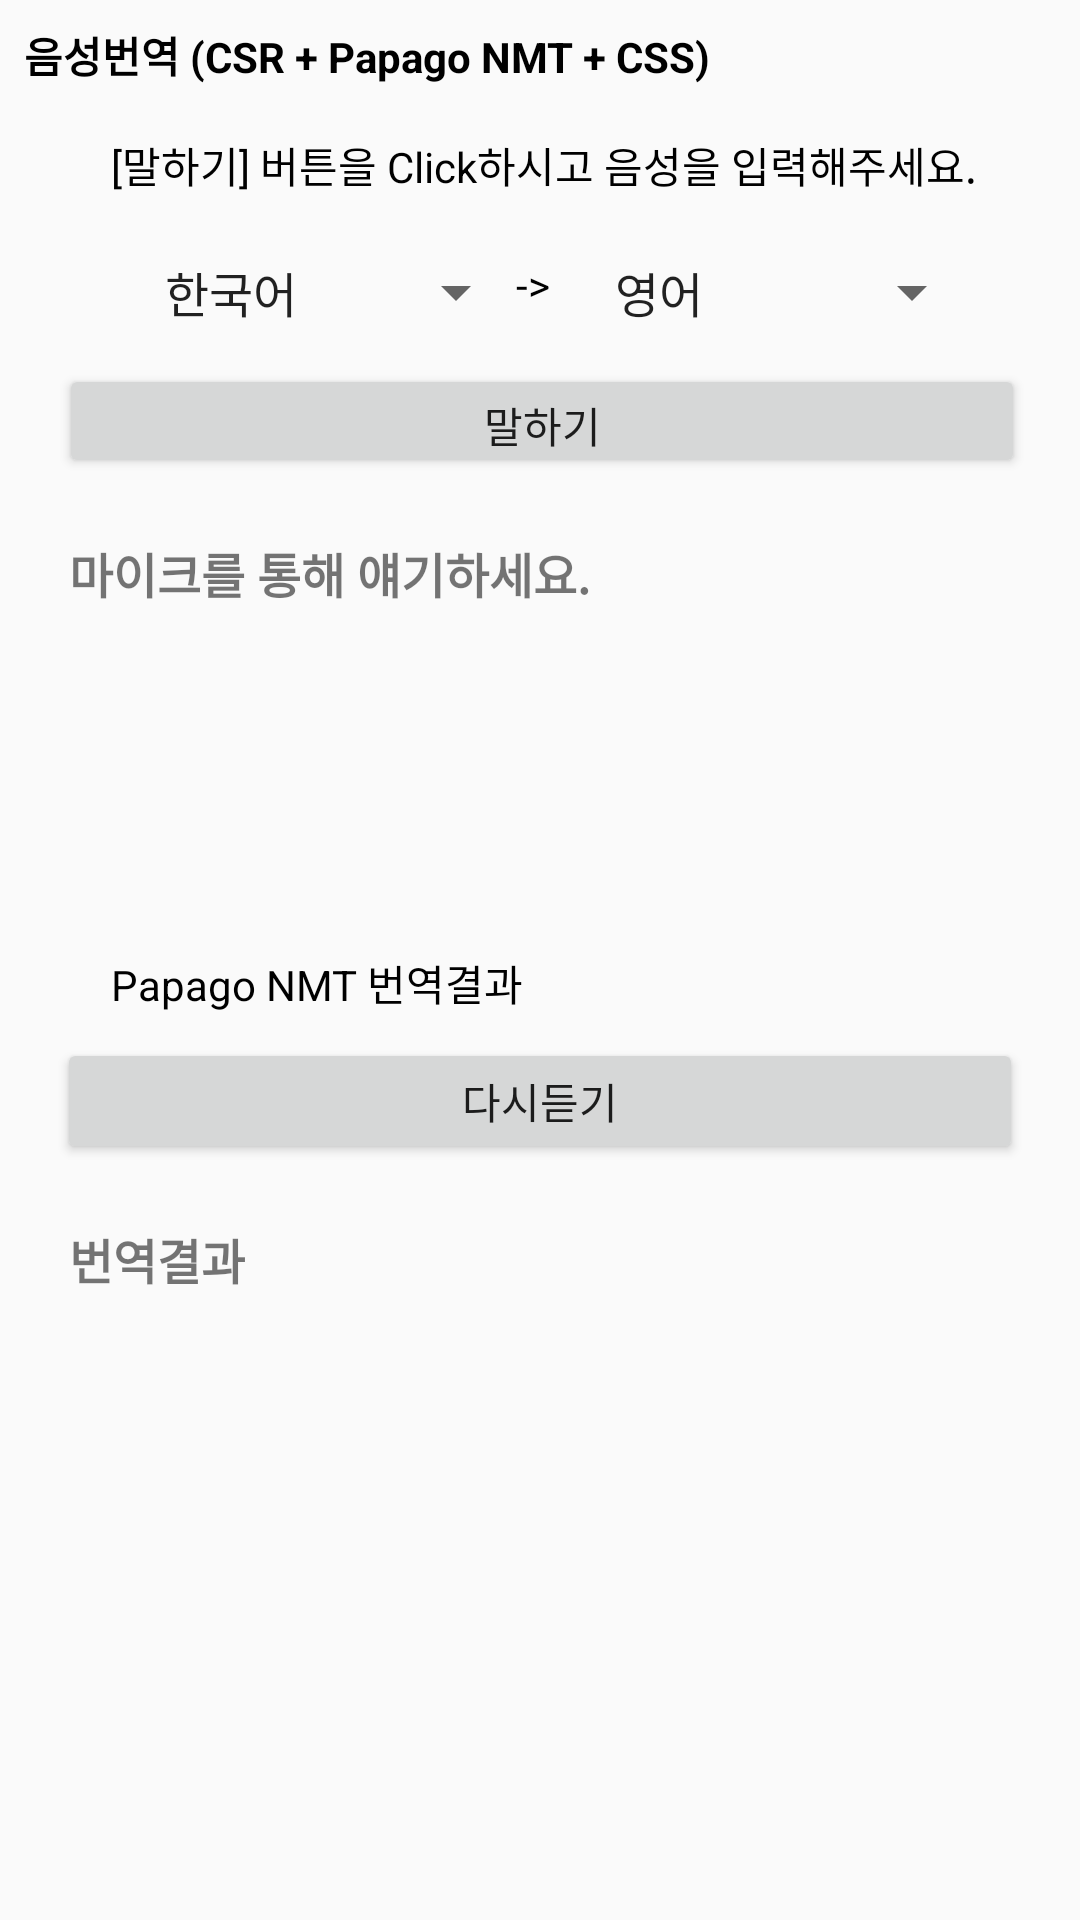

Here is an Android app screen rendered from its layout file. Give the layout XML and the strings, colors and styles it references.
<!-- AndroidManifest.xml: application theme AppTheme -->
<!-- res/layout/activity_nmt_2.xml -->
<?xml version="1.0" encoding="utf-8"?>
<android.support.constraint.ConstraintLayout xmlns:android="http://schemas.android.com/apk/res/android"
    xmlns:app="http://schemas.android.com/apk/res-auto"
    xmlns:tools="http://schemas.android.com/tools"
    android:layout_width="match_parent"
    android:layout_height="match_parent"
    tools:context=".NmtActivity">


    <TextView
        android:id="@+id/textView17"
        android:layout_width="159dp"
        android:layout_height="wrap_content"
        android:layout_marginStart="37dp"
        android:layout_marginTop="24dp"
        android:text="Papago NMT 번역결과"
        android:textColor="@android:color/background_dark"
        app:layout_constraintStart_toStartOf="parent"
        app:layout_constraintTop_toBottomOf="@+id/text_csr_result" />

    <TextView
        android:id="@+id/textView_nmt2"
        android:layout_width="wrap_content"
        android:layout_height="wrap_content"
        android:layout_marginStart="8dp"
        android:layout_marginTop="8dp"
        android:layout_marginEnd="55dp"
        android:text="음성번역 (CSR + Papago NMT + CSS)"
        android:textColor="@android:color/background_dark"
        android:textStyle="bold"
        app:layout_constraintEnd_toEndOf="parent"
        app:layout_constraintHorizontal_bias="0.0"
        app:layout_constraintStart_toStartOf="parent"
        app:layout_constraintTop_toTopOf="parent" />

    <TextView
        android:id="@+id/textView_notice"
        android:layout_width="wrap_content"
        android:layout_height="wrap_content"
        android:layout_marginStart="37dp"
        android:layout_marginTop="16dp"
        android:layout_marginEnd="55dp"
        android:text="[말하기] 버튼을 Click하시고 음성을 입력해주세요."
        android:textColor="@android:color/background_dark"
        app:layout_constraintEnd_toEndOf="parent"
        app:layout_constraintHorizontal_bias="0.0"
        app:layout_constraintStart_toStartOf="parent"
        app:layout_constraintTop_toBottomOf="@+id/textView_nmt2" />

    <Spinner
        android:id="@+id/nmt_lang_source_spinner"
        android:layout_width="129dp"
        android:layout_height="wrap_content"
        android:layout_marginStart="47dp"
        android:layout_marginTop="20dp"
        android:entries="@array/nmt_lang_source_spinner"
        app:layout_constraintEnd_toEndOf="parent"
        app:layout_constraintHorizontal_bias="0.0"
        app:layout_constraintStart_toStartOf="parent"
        app:layout_constraintTop_toBottomOf="@+id/textView_notice"></Spinner>

    <Spinner
        android:id="@+id/nmt_lang_target_spinner"
        android:layout_width="131dp"
        android:layout_height="wrap_content"
        android:layout_marginStart="197dp"
        android:layout_marginTop="20dp"
        android:layout_marginEnd="8dp"
        android:entries="@array/nmt_lang_target_spinner"
        app:layout_constraintEnd_toEndOf="parent"
        app:layout_constraintHorizontal_bias="0.0"
        app:layout_constraintStart_toStartOf="parent"
        app:layout_constraintTop_toBottomOf="@+id/textView_notice"></Spinner>

    <TextView
        android:id="@+id/textView_arrow"
        android:layout_width="16dp"
        android:layout_height="21dp"
        android:layout_marginStart="8dp"
        android:layout_marginTop="20dp"
        android:layout_marginEnd="8dp"
        android:text="->"
        android:textColor="@android:color/background_dark"
        app:layout_constraintEnd_toEndOf="@+id/nmt_lang_target_spinner"
        app:layout_constraintHorizontal_bias="0.49"
        app:layout_constraintStart_toStartOf="@+id/textView_notice"
        app:layout_constraintTop_toBottomOf="@+id/textView_notice" />

    <Button
        android:id="@+id/btn_csr_start"
        android:layout_width="322dp"
        android:layout_height="38dp"
        android:layout_centerHorizontal="true"
        android:layout_marginStart="8dp"
        android:layout_marginTop="56dp"
        android:layout_marginEnd="8dp"
        android:text="@string/str_start"
        app:layout_constraintEnd_toEndOf="parent"
        app:layout_constraintHorizontal_bias="0.537"
        app:layout_constraintStart_toStartOf="parent"
        app:layout_constraintTop_toBottomOf="@+id/textView_notice" />


    <TextView
        android:id="@+id/text_csr_result"
        android:layout_width="314dp"
        android:layout_height="114dp"
        android:layout_marginTop="20dp"
        android:background="@drawable/back"
        android:text="마이크를 통해 얘기하세요."
        android:textSize="16sp"
        android:textStyle="bold"
        app:layout_constraintEnd_toEndOf="parent"
        app:layout_constraintStart_toStartOf="parent"
        app:layout_constraintTop_toBottomOf="@+id/btn_csr_start" />


    <Button
        android:id="@+id/btn_nmt_start"
        android:layout_width="322dp"
        android:layout_height="42dp"
        android:layout_centerHorizontal="true"
        android:layout_marginStart="8dp"
        android:layout_marginTop="8dp"
        android:layout_marginEnd="8dp"
        android:text="다시듣기"
        app:layout_constraintEnd_toEndOf="parent"
        app:layout_constraintStart_toStartOf="parent"
        app:layout_constraintTop_toBottomOf="@+id/textView17" />

    <TextView
        android:id="@+id/text_nmt_target"
        android:layout_width="314dp"
        android:layout_height="114dp"
        android:layout_marginTop="20dp"
        android:background="@drawable/back"
        android:inputType="textMultiLine"
        android:text="번역결과"
        android:textSize="16sp"
        android:textStyle="bold"
        app:layout_constraintEnd_toEndOf="parent"
        app:layout_constraintStart_toStartOf="parent"
        app:layout_constraintTop_toBottomOf="@+id/btn_nmt_start" />

</android.support.constraint.ConstraintLayout>
<!-- resources referenced by this layout -->
<resources>
  <string-array name="nmt_lang_source_spinner">
          <item>한국어</item>
      </string-array>
  <string-array name="nmt_lang_target_spinner">
  
          <item>영어</item>
          <item>일본어</item>
          <item>중국어(간체)</item>
          <item>스페인어</item>
  
      </string-array>
  <string name="str_start">말하기</string>
  <style name="AppTheme" parent="Theme.AppCompat.Light.DarkActionBar">
          
          <item name="colorPrimary">#47C83E</item>
          <item name="colorPrimaryDark">#22741C</item>
          <item name="colorAccent">#FF4081</item>
      </style>
</resources>
